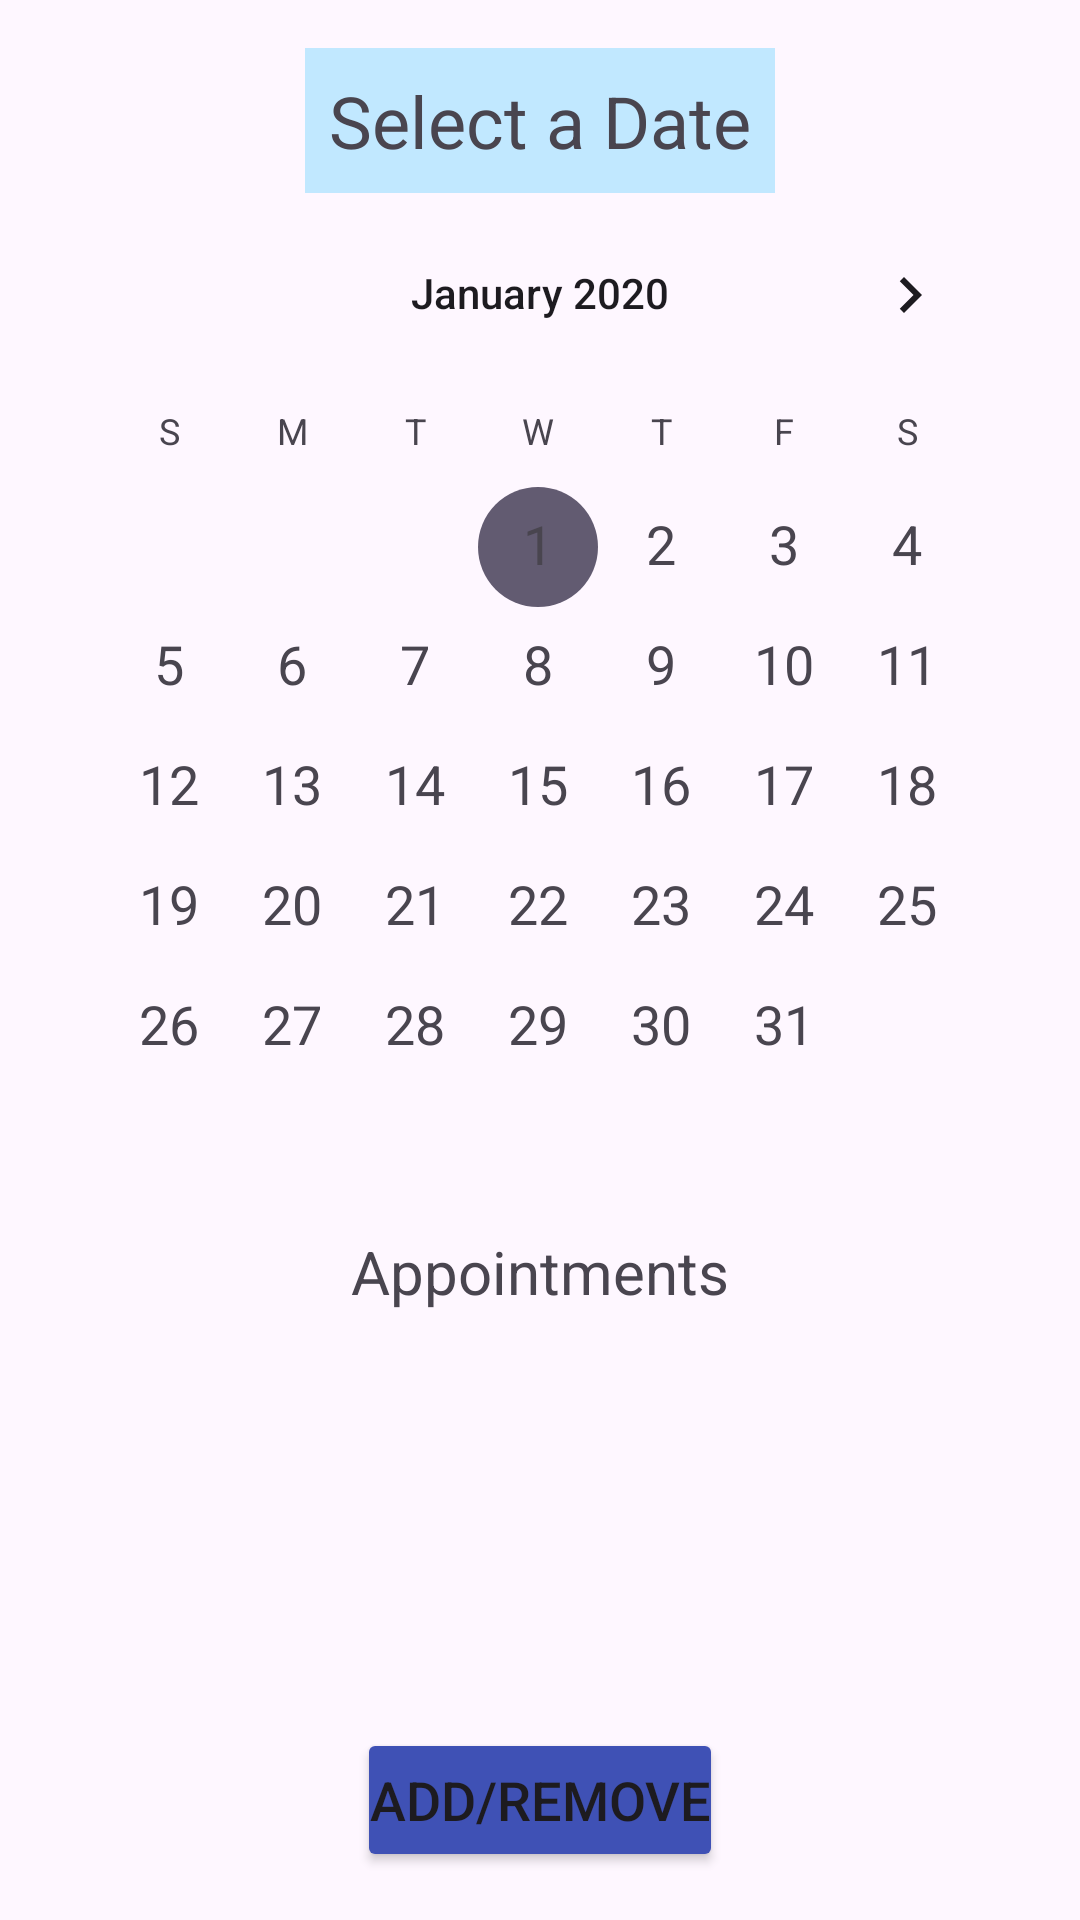

This screen was rendered from an Android layout file. Write that file and the resources it references.
<!-- AndroidManifest.xml: application theme Theme.Proj1_ETr65856 -->
<!-- res/layout/schedule.xml -->
<?xml version="1.0" encoding="utf-8"?>
<LinearLayout xmlns:android="http://schemas.android.com/apk/res/android"
    android:layout_width="match_parent"
    android:layout_height="match_parent"
    android:orientation="vertical"
    android:padding="16dp">

    
    <TextView
        android:id="@+id/monthYearText"
        android:layout_width="wrap_content"
        android:layout_height="wrap_content"
        android:layout_gravity="center_horizontal"
        android:background="@color/material_dynamic_primary90"
        android:gravity="center"
        android:padding="8dp"
        android:text="@string/selectDate"
        android:textSize="24sp"
        android:autoSizeTextType="uniform"
        android:autoSizeMinTextSize="12sp"
        android:autoSizeMaxTextSize="24sp"
        android:autoSizeStepGranularity="1sp" />

    
    <CalendarView
        android:id="@+id/calendarView"
        android:layout_width="match_parent"
        android:layout_height="wrap_content"
        android:layout_gravity="center"
        android:firstDayOfWeek="1"
        android:minDate="01/01/2020"
        android:maxDate="12/31/2030"
        android:dateTextAppearance="?android:attr/textAppearanceMedium" />

    
    <TextView
        android:id="@+id/appointmentsLabel"
        android:layout_width="wrap_content"
        android:layout_height="wrap_content"
        android:layout_gravity="center_horizontal"
        android:gravity="center"
        android:text="Appointments"
        android:textSize="20sp"
        android:autoSizeTextType="uniform"
        android:autoSizeMinTextSize="10sp"
        android:autoSizeMaxTextSize="20sp"
        android:autoSizeStepGranularity="1sp"
        android:padding="8dp" />

    
    <androidx.recyclerview.widget.RecyclerView
        android:id="@+id/appointmentsRecyclerView"
        android:layout_width="match_parent"
        android:layout_height="0dp"
        android:layout_weight="1"
        android:scrollbars="vertical" />

    
    <Button
        android:id="@+id/addremoveBtn"
        android:layout_width="wrap_content"
        android:layout_height="wrap_content"
        android:backgroundTint="#3F51B5"
        android:text="Add/Remove"
        android:textSize="18sp"
        android:layout_gravity="center_horizontal"
        android:padding="4dp" />

</LinearLayout>
<!-- resources referenced by this layout -->
<resources>
  <string name="selectDate">Select a Date</string>
  <style name="Theme.Proj1_ETr65856" parent="Base.Theme.Proj1_ETr65856" />
  <style name="Base.Theme.Proj1_ETr65856" parent="Theme.Material3.DayNight.NoActionBar">
          
          
      </style>
</resources>
